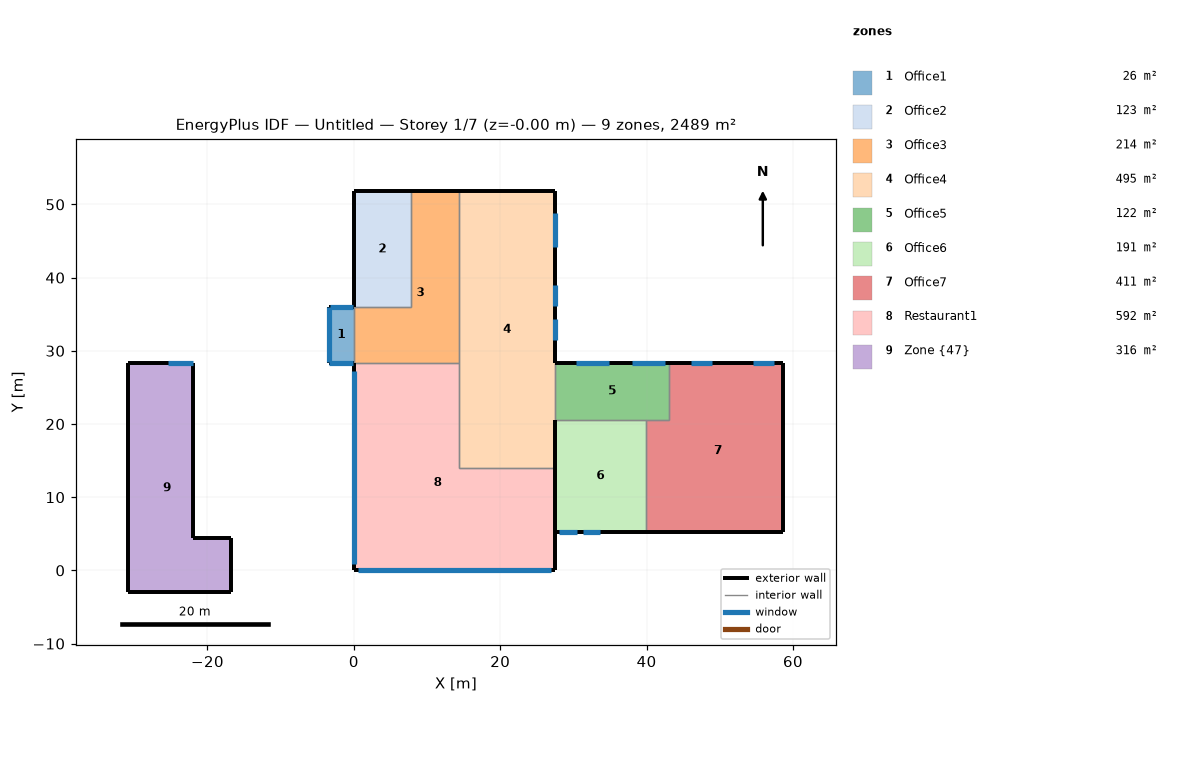
=== STOREY PLAN SPEC (per zone: floor XY polygon, exterior-wall plan segments, windows/doors) ===
zone 1: Office1  (25.8 m²)
  floor: (-0.00, 35.99) (-0.00, 28.39) (-3.40, 28.39) (-3.40, 35.99)
  exterior wall: (-3.40, 28.39) – (-0.00, 28.39)  [3.4 m]
    window: (-3.34, 28.39) – (-0.05, 28.39)  [16.0 m²]
  exterior wall: (-3.40, 28.39) – (-3.40, 35.99)  [7.6 m]
    window: (-3.40, 35.95) – (-3.40, 28.43)  [36.8 m²]
  exterior wall: (0.00, 35.99) – (-3.40, 35.99)  [3.4 m]
    window: (-0.10, 35.99) – (-3.30, 35.99)  [15.4 m²]
  interior walls: 1
zone 2: Office2  (123.2 m²)
  floor: (7.80, 51.79) (7.80, 35.99) (-0.00, 35.99) (-0.00, 51.79)
  exterior wall: (-0.00, 51.79) – (-0.00, 35.99)  [15.8 m]
  exterior wall: (7.80, 51.79) – (-0.00, 51.79)  [7.8 m]
  interior walls: 2
zone 3: Office3  (213.6 m²)
  floor: (14.40, 51.79) (14.40, 28.39) (0.00, 28.39) (-0.00, 35.99) (7.80, 35.99) (7.80, 51.79)
  exterior wall: (14.40, 51.79) – (7.80, 51.79)  [6.6 m]
  interior walls: 5
zone 4: Office4  (494.9 m²)
  floor: (27.49, 51.79) (27.49, 14.00) (14.40, 14.00) (14.40, 51.79)
  exterior wall: (27.49, 28.39) – (27.49, 51.79)  [23.4 m]
    window: (27.49, 44.12) – (27.49, 48.77)  [11.2 m²]
    window: (27.49, 31.49) – (27.49, 34.34)  [6.8 m²]
    window: (27.49, 36.12) – (27.49, 38.97)  [6.8 m²]
  exterior wall: (14.40, 51.79) – (27.49, 51.79)  [13.1 m]
  interior walls: 5
zone 5: Office5  (121.6 m²)
  floor: (43.09, 28.39) (43.09, 20.60) (27.49, 20.60) (27.49, 28.39)
  exterior wall: (43.09, 28.39) – (27.49, 28.39)  [15.6 m]
    window: (42.49, 28.39) – (37.99, 28.39)  [6.5 m²]
    window: (34.80, 28.39) – (30.30, 28.39)  [6.5 m²]
  interior walls: 4
zone 6: Office6  (190.9 m²)
  floor: (39.89, 20.60) (39.89, 5.20) (27.49, 5.20) (27.49, 20.60)
  exterior wall: (39.89, 5.20) – (27.49, 5.20)  [12.4 m]
    window: (28.08, 5.20) – (30.53, 5.20)  [8.3 m²]
    window: (31.25, 5.20) – (33.70, 5.20)  [8.3 m²]
  exterior wall: (27.49, 20.60) – (27.49, 5.20)  [15.4 m]
  interior walls: 2
zone 7: Office7  (411.0 m²)
  floor: (58.68, 28.39) (58.68, 5.20) (39.89, 5.20) (39.89, 20.60) (43.09, 20.60) (43.09, 28.39)
  exterior wall: (39.89, 5.20) – (58.68, 5.20)  [18.8 m]
  exterior wall: (58.68, 28.39) – (43.09, 28.39)  [15.6 m]
    window: (48.87, 28.39) – (46.07, 28.39)  [4.2 m²]
    window: (57.38, 28.39) – (54.58, 28.39)  [4.2 m²]
  exterior wall: (58.68, 5.20) – (58.68, 28.39)  [23.2 m]
  interior walls: 3
zone 8: Restaurant1  (592.1 m²)
  floor: (14.40, 28.39) (14.40, 14.00) (27.49, 14.00) (27.49, 0.00) (0.00, 0.00) (0.00, 28.39)
  exterior wall: (0.00, 28.39) – (0.00, 0.00)  [28.4 m]
    window: (0.00, 27.18) – (0.00, 0.83)  [89.6 m²]
  exterior wall: (0.00, 0.00) – (27.49, 0.00)  [27.5 m]
    window: (0.60, 0.00) – (26.95, 0.00)  [89.6 m²]
  exterior wall: (27.49, 0.00) – (27.49, 5.20)  [5.2 m]
  interior walls: 4
zone 9: Zone {47}  (315.8 m²)
  floor: (-21.95, 28.39) (-21.95, 4.40) (-16.80, 4.40) (-16.80, -3.00) (-30.79, -3.00) (-30.79, 28.39)
  exterior wall: (-16.80, -3.00) – (-16.80, 4.40)  [7.4 m]
  exterior wall: (-30.79, 28.39) – (-30.79, -3.00)  [31.4 m]
  exterior wall: (-30.79, -3.00) – (-16.80, -3.00)  [14.0 m]
  exterior wall: (-16.80, 4.40) – (-21.95, 4.40)  [5.2 m]
  exterior wall: (-21.95, 4.40) – (-21.95, 28.39)  [24.0 m]
  exterior wall: (-21.95, 28.39) – (-30.79, 28.39)  [8.8 m]
    window: (-22.04, 28.39) – (-25.44, 28.39)  [10.5 m²]

=== DERIVED (storey summary) ===
Building: Untitled
Storey: 1 of 7  (floor level z = -0.00 m)
Storey gross floor area: 2488.9 m²
Zones on this storey: 9
  - Office1: floor 25.8 m²; exterior wall 14.4 m (72.0 m²); 3 window(s) 68.3 m²; WWR 94.8%
  - Office2: floor 123.2 m²; exterior wall 23.6 m (118.0 m²); WWR 0.0%
  - Office3: floor 213.6 m²; exterior wall 6.6 m (33.0 m²); WWR 0.0%
  - Office4: floor 494.9 m²; exterior wall 36.5 m (182.5 m²); 3 window(s) 24.8 m²; WWR 13.6%
  - Office5: floor 121.6 m²; exterior wall 15.6 m (78.0 m²); 2 window(s) 13.1 m²; WWR 16.8%
  - Office6: floor 190.9 m²; exterior wall 27.8 m (139.0 m²); 2 window(s) 16.7 m²; WWR 12.0%
  - Office7: floor 411.0 m²; exterior wall 57.6 m (287.9 m²); 2 window(s) 8.4 m²; WWR 2.9%
  - Restaurant1: floor 592.1 m²; exterior wall 61.1 m (305.4 m²); 2 window(s) 179.2 m²; WWR 58.7%
  - Zone {47}: floor 315.8 m²; exterior wall 90.8 m (453.9 m²); 1 window(s) 10.5 m²; WWR 2.3%
Zone adjacency (shared interzone walls):
  - Office1 ↔ Office3
  - Office2 ↔ Office3
  - Office3 ↔ Office4
  - Office3 ↔ Restaurant1
  - Office4 ↔ Office5
  - Office4 ↔ Restaurant1
  - Office5 ↔ Office6
  - Office5 ↔ Office7
  - Office6 ↔ Office7